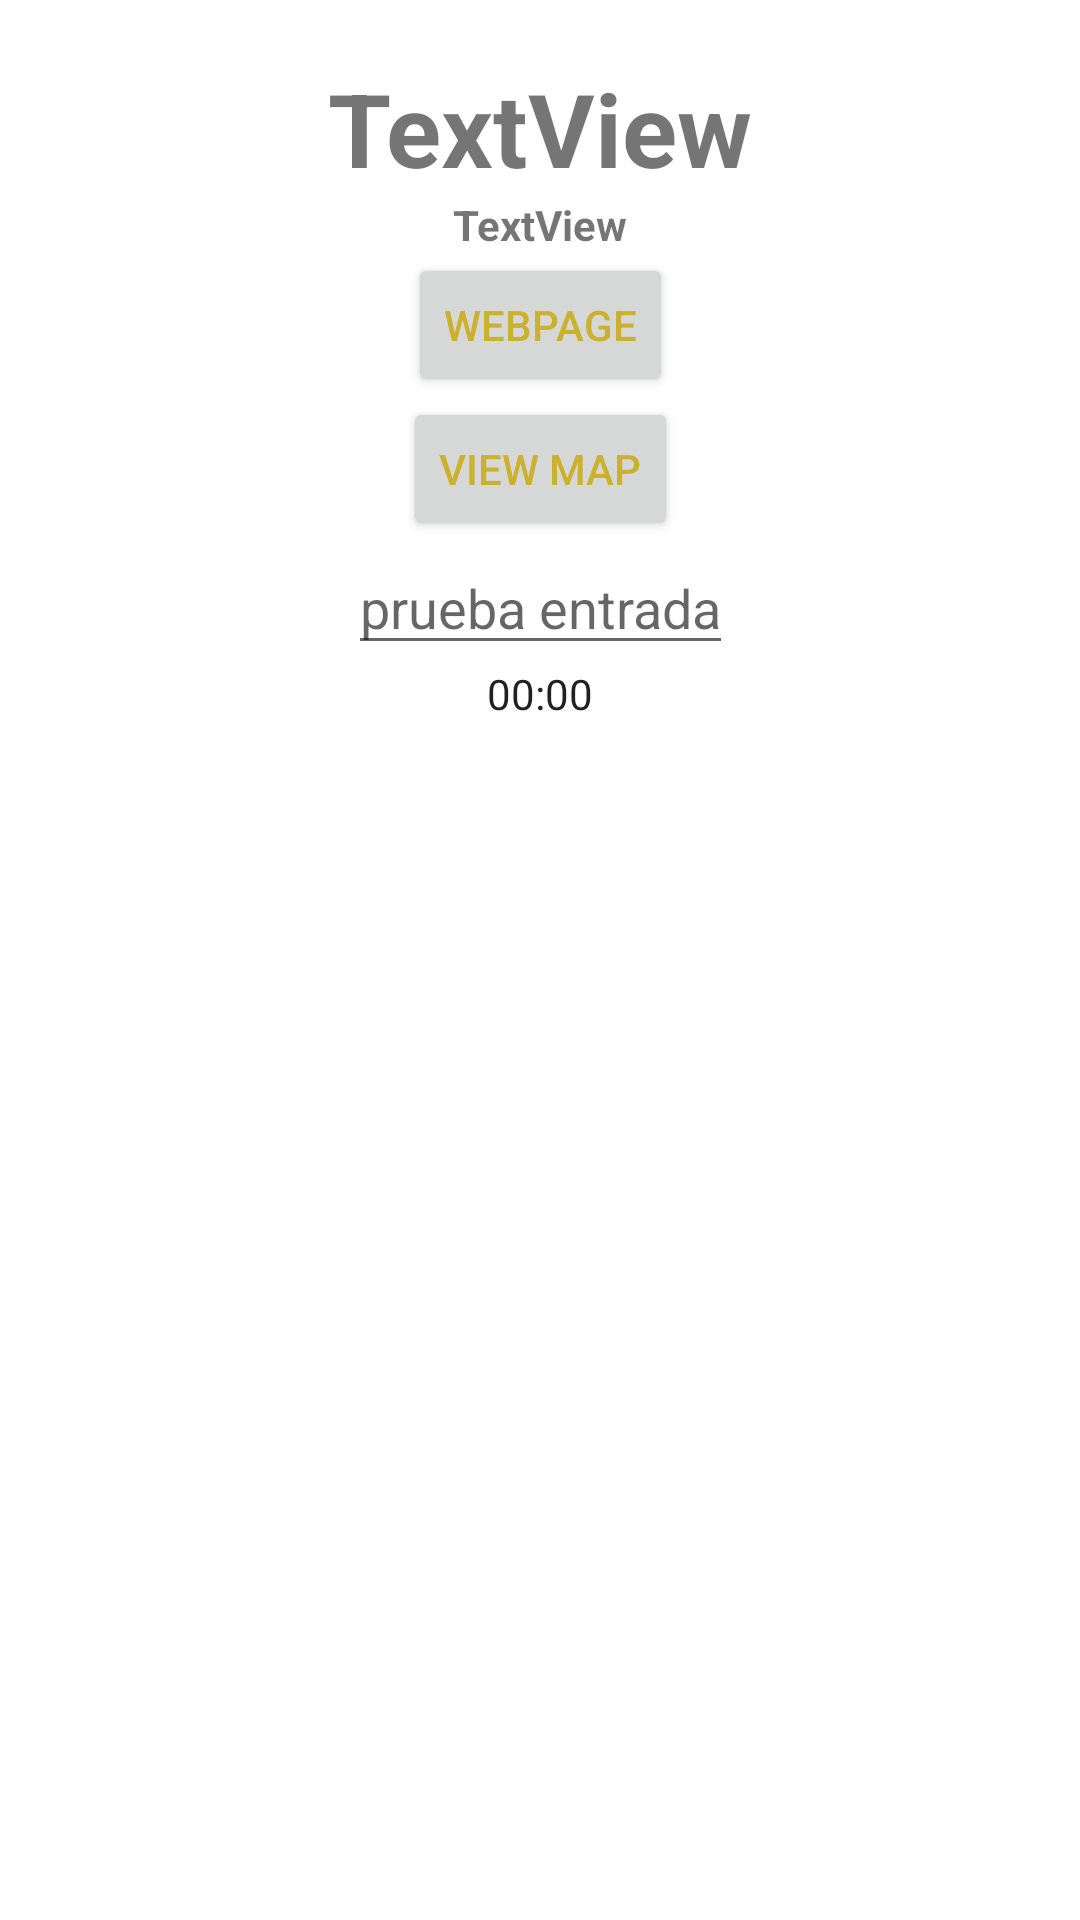

Write the Android layout XML for this screen, with the resource values it uses.
<!-- AndroidManifest.xml: application theme Theme.EjemploWidgets -->
<!-- res/layout/activity_info_team.xml -->
<?xml version="1.0" encoding="utf-8"?>
<androidx.constraintlayout.widget.ConstraintLayout xmlns:android="http://schemas.android.com/apk/res/android"
    xmlns:app="http://schemas.android.com/apk/res-auto"
    xmlns:tools="http://schemas.android.com/tools"
    android:layout_width="match_parent"
    android:layout_height="match_parent"
    tools:context=".InfoTeamActivity">

    <TextView

        android:id="@+id/teamName2"
        android:layout_width="wrap_content"
        android:layout_height="wrap_content"
        android:layout_marginTop="20dp"
        android:text="TextView"
        android:textSize="34dp"
        android:textStyle="bold"
        app:layout_constraintEnd_toEndOf="parent"
        app:layout_constraintStart_toStartOf="parent"
        app:layout_constraintTop_toTopOf="parent" />

    <TextView

        android:id="@+id/teamOrigin"
        android:layout_width="wrap_content"
        android:layout_height="wrap_content"
        android:text="TextView"
        android:textStyle="bold"
        app:layout_constraintEnd_toEndOf="parent"
        app:layout_constraintStart_toStartOf="parent"
        app:layout_constraintTop_toBottomOf="@id/teamName2" />

    <Button
        android:id="@+id/btnWebpage"
        android:layout_width="wrap_content"
        android:layout_height="wrap_content"
        android:text="Webpage"
        android:textColor="@color/Yellow"
        app:layout_constraintEnd_toEndOf="parent"
        app:layout_constraintStart_toStartOf="parent"
        app:layout_constraintTop_toBottomOf="@id/teamOrigin"
        />

    <Button
        android:id="@+id/btnMap"
        android:layout_width="wrap_content"
        android:layout_height="wrap_content"
        android:textColor="@color/Yellow"
        android:shadowColor="@color/Yellow"
        android:textColorLink="@color/black"
        android:text="View Map"
        app:layout_constraintEnd_toEndOf="parent"
        app:layout_constraintStart_toStartOf="parent"
        app:layout_constraintTop_toBottomOf="@id/btnWebpage"
        />

    <EditText
        android:id="@+id/input"
        android:layout_width="wrap_content"
        android:layout_height="wrap_content"
        android:hint="prueba entrada"
        app:layout_constraintEnd_toEndOf="parent"
        app:layout_constraintStart_toStartOf="parent"
        app:layout_constraintTop_toBottomOf="@id/btnMap"/>

    <ImageView
        android:id="@+id/teamFlag"
        android:layout_width="wrap_content"
        android:layout_height="wrap_content"
        app:layout_constraintLeft_toLeftOf="parent"
        app:layout_constraintRight_toRightOf="parent"
        app:layout_constraintTop_toBottomOf="@id/input"
        />

    <Chronometer
        android:id="@+id/chrono"
        android:layout_width="wrap_content"
        android:layout_height="wrap_content"
        app:layout_constraintLeft_toLeftOf="parent"
        app:layout_constraintRight_toRightOf="parent"
        app:layout_constraintTop_toBottomOf="@id/teamFlag"/>

</androidx.constraintlayout.widget.ConstraintLayout>
<!-- resources referenced by this layout -->
<resources>
  <color name="Yellow">#ccb12d</color>
  <color name="black">#FF000000</color>
  <style name="Theme.EjemploWidgets" parent="Theme.MaterialComponents.DayNight.DarkActionBar">
          
          <item name="colorPrimary">@color/purple_500</item>
          <item name="colorPrimaryVariant">@color/purple_700</item>
          <item name="colorOnPrimary">@color/white</item>
          
          <item name="colorSecondary">@color/teal_200</item>
          <item name="colorSecondaryVariant">@color/teal_700</item>
          <item name="colorOnSecondary">@color/black</item>
          
          <item name="android:statusBarColor">?attr/colorPrimaryVariant</item>
          
      </style>
  <color name="purple_500">#FF6200EE</color>
  <color name="purple_700">#FF3700B3</color>
  <color name="white">#FFFFFFFF</color>
  <color name="teal_200">#FF03DAC5</color>
  <color name="teal_700">#FF018786</color>
</resources>
